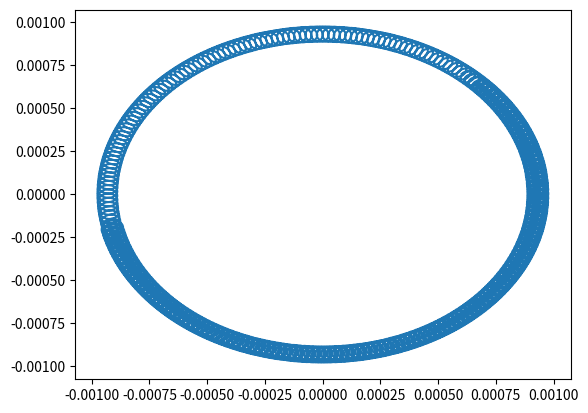

Reproduce this figure in Python.
# -*- coding: utf-8 -*-
"""
Created on Thu Dec 10 15:20:26 2020

[redacted]
"""


import numpy as np
import matplotlib.pyplot as plt
from scipy.integrate import solve_ivp # 1
from scipy.constants import proton_mass,e

k=1e4
q=e 
m=40*proton_mass

b=np.array([0,0,1])
def f(t,X):
    x,y,z,vx,vy,vz=X
    vbx,vby,vbz=np.cross([vx,vy,vz],b)
    Xdot=np.array([vx,vy,vz,(k*q*x+q*vbx)/m,(k*q*y+q*vby)/m,(k*q*-2*z+q*vbz)/m])
    return Xdot

r=0.001+0.0001*np.random.randn(1)
v=100
thetax=2*np.pi*np.random.random_sample(1)
phix=np.pi*np.random.random_sample(1)
thetav=2*np.pi*np.random.random_sample(1)
phiv=np.pi*np.random.random_sample(1)

x=r*np.cos(thetax)*np.sin(phix)
y=r*np.sin(thetax)*np.sin(phix)
z=r*np.cos(phix)
vx=v*np.cos(thetav)*np.sin(phiv)
vy=v*np.sin(thetav)*np.sin(phiv)
vz=v*np.cos(phiv)

X0 = np.array([x[0],y[0],z[0],vx[0],vy[0],vz[0]])
ts=np.linspace(0,1e-3,10001)
solution = solve_ivp(f, [0, 1e-3], X0,t_eval=ts) # 2

ts = solution.t                       # 3
ys = solution.y.T                     # 4

plt.plot(ys[:,0],ys[:,1])

# 

# from scipy.optimize import newton
# def f(x): return randno**2-x**2

# solution = newton(f,0.001)

